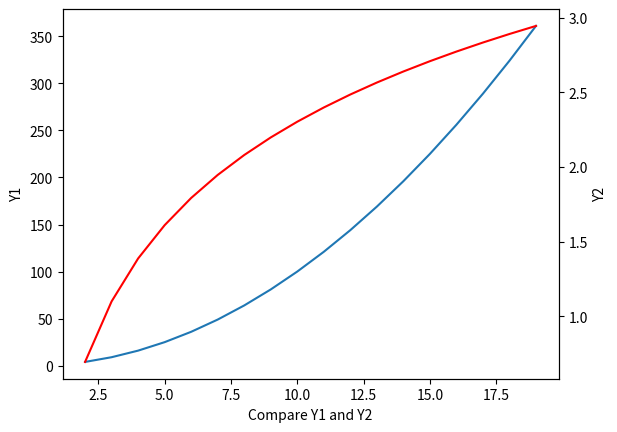

The script that saved this image:
import numpy as np
import matplotlib.pyplot as plt
import matplotlib as mlp
import datetime


'''
坐标轴范围调整
'''
# x = np.arange(-10,11,1)
# plt.plot(x,x*x)

# plt.axis() 里面有4个数，从左到右分别为x的最小坐标，x的最大坐标，y的最小坐标，y的最大坐标
# 直接传数组就改变了坐标轴的取值范围
# plt.axis([-5,5,20,60])

# plt.xlim([-5,5]) # 仅调整x轴的坐标范围，同理ylim为仅调整y轴的坐标范围

# plt.xlim(xmin=-5) # 若仅想调整一边，则只写想调整的参数即可，如这里只想调整x轴的最小范围，而不调整最大范围


'''
坐标轴的刻度调整

'''
# x = np.arange(1,11,1)
# plt.plot(x,x)

# ax = plt.gca() # 获取当前图形的坐标轴

# # nbins：（重要参数）坐标轴总共有多少格
# # ax.locator_params(nbins=5)

# ax.locator_params('y',nbins=10) # 可指定要调整的坐标轴

# # 时间坐标轴
# fig = plt.figure()
# start = datetime.datetime(2019,1,1)
# stop = datetime.datetime(2020,1,1)
# delta = datetime.timedelta(days=1) # 1天为时间间隔

# dates = mlp.dates.drange(start,stop,delta) # 将日期转换成matplotlib认得的dates序列

# y = np.random.rand(len(dates))
# ax = plt.gca()

# ax.plot_date(dates,y,linestyle='-',marker='')

# date_format = mlp.dates.DateFormatter('%Y-%m') # 修改日期的格式
# ax.xaxis.set_major_formatter(date_format)

# fig.autofmt_xdate() # 将日期的排列根据图形的大小自适应





'''
双坐标轴
'''
x = np.arange(2,20,1)
y1 = x*x
y2 = np.log(x)

# plt.plot(x,y1)

# plt.twinx() # 在一个图形上添加里一个坐标轴

# plt.plot(x,y2,'r')


# 面向对象的方式
fig = plt.figure()

ax1 = fig.add_subplot(111)

ax1.plot(x,y1)
ax1.set_ylabel('Y1')

ax2 = ax1.twinx()

ax2.plot(x,y2,'r')
ax2.set_ylabel('Y2')

ax1.set_xlabel('Compare Y1 and Y2')



plt.show()